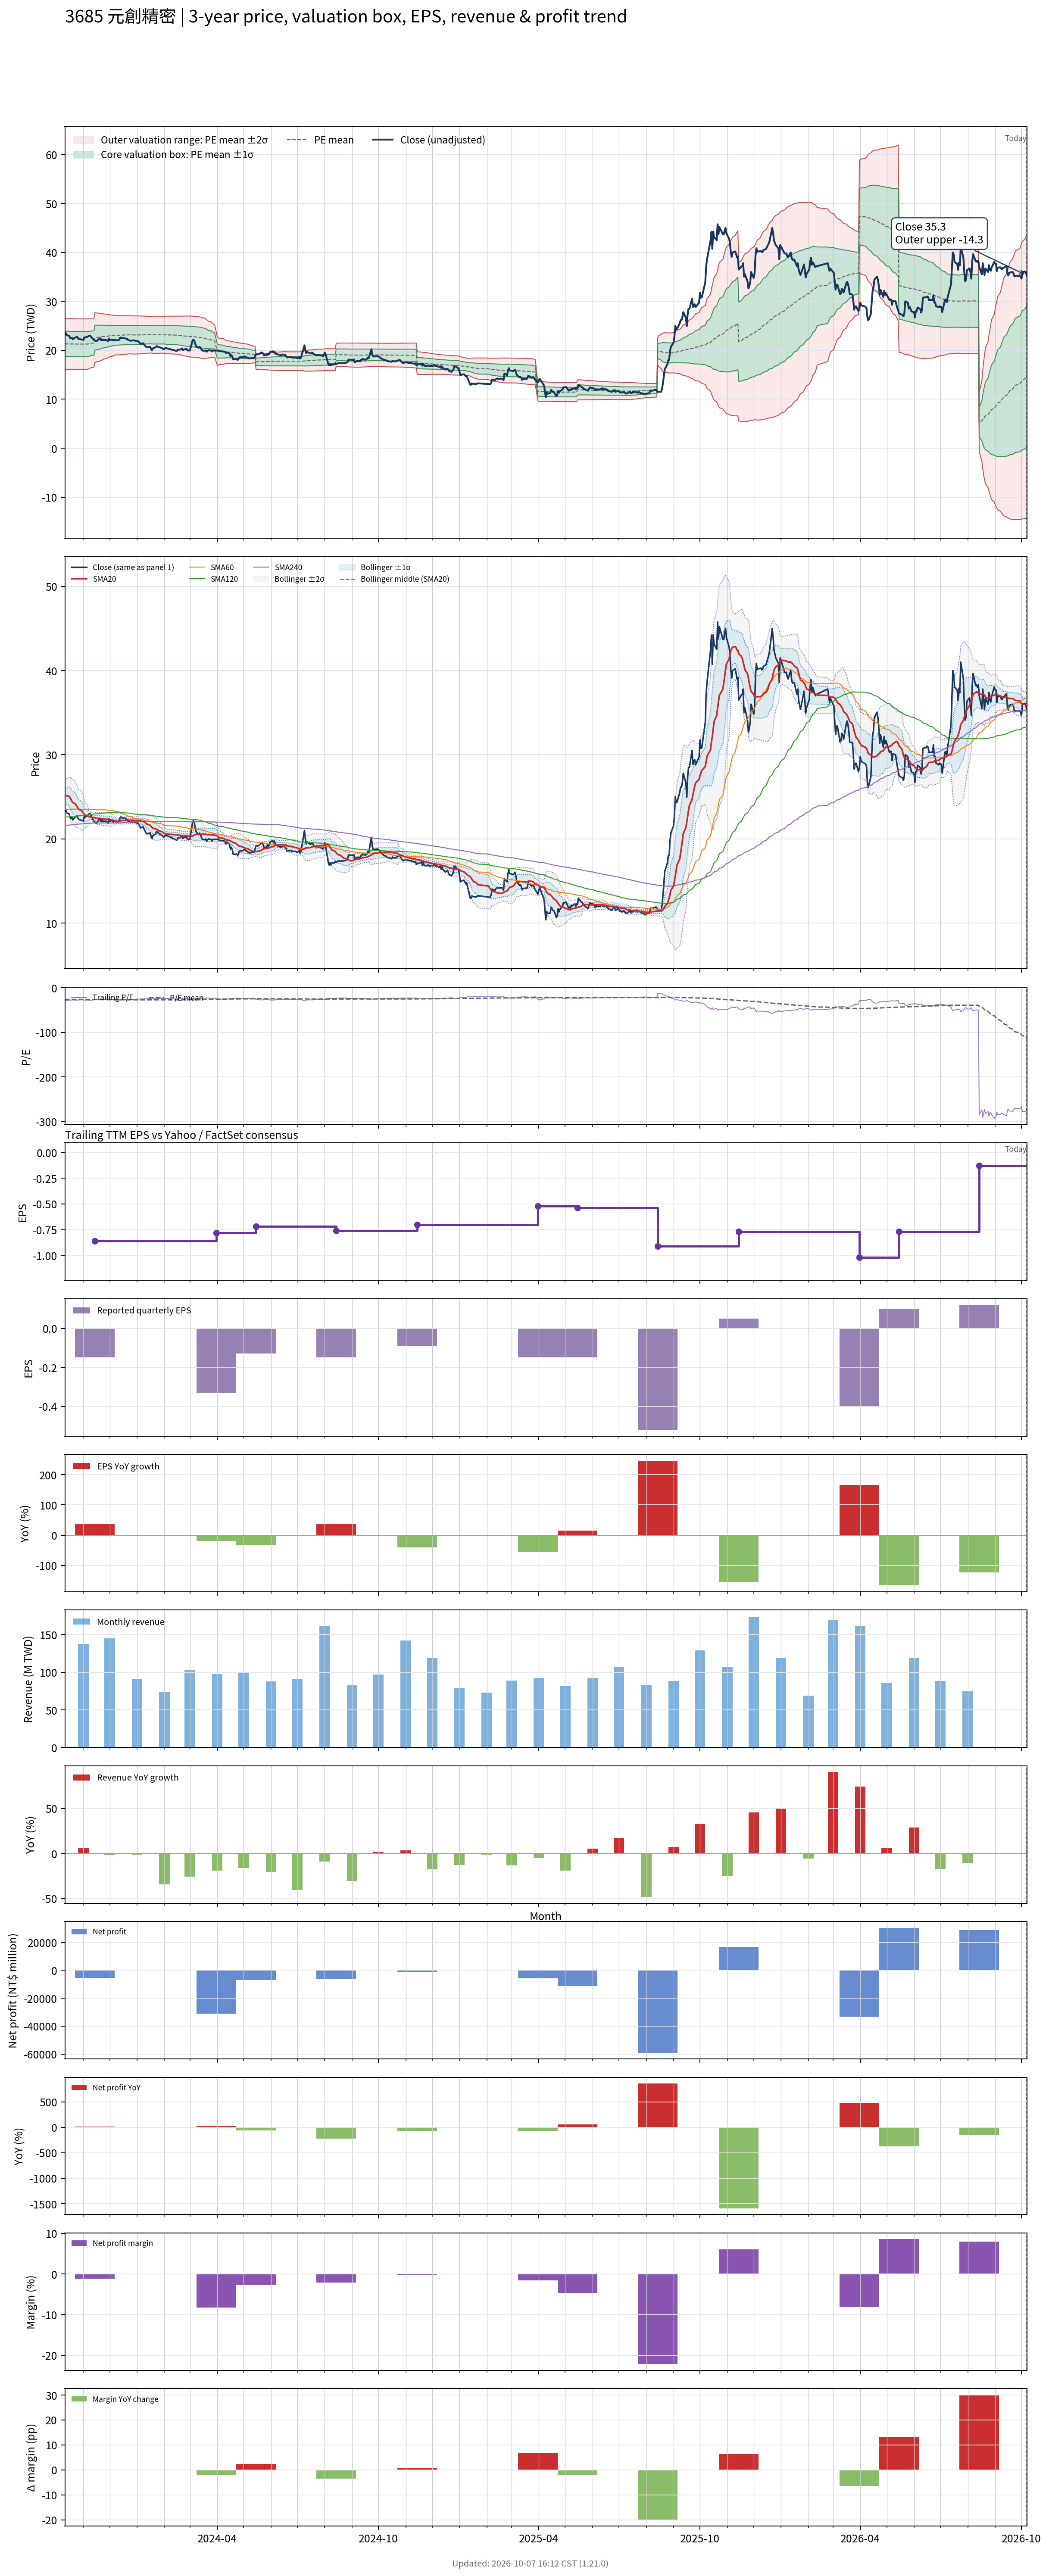

Data behind this chart, as committed beside it:
# chart-version: skill-stock-dynamic-val…
date, close, available_date, period_end, eps, ttm_eps, pe, pe_mean, pe_std, price_m2, price_m1, price_mean, price_p1, price_p2, forward_eps, forward_pe, forward_pe_mean, forward_pe_std, forward_price_m2, forward_price_m1, forward_price_mean, forward_price_p1, forward_price_p2, sma20
2023-10-11, 23.35, 2023-08-14, 2023-06-30, -0.11, -0.82, -28.48, -25.98, 3.16, 26.49, 23.9, 21.3, 18.71, 16.12, , , , , , , , , , 25.18
2023-10-12, 23.5, 2023-08-14, 2023-06-30, -0.11, -0.82, -28.66, -25.98, 3.16, 26.49, 23.9, 21.3, 18.71, 16.12, , , , , , , , , , 25.17
2023-10-13, 23.1, 2023-08-14, 2023-06-30, -0.11, -0.82, -28.17, -25.97, 3.155, 26.47, 23.89, 21.3, 18.71, 16.12, , , , , , , , , , 25.14
2023-10-16, 22.95, 2023-08-14, 2023-06-30, -0.11, -0.82, -27.99, -25.97, 3.152, 26.47, 23.88, 21.3, 18.71, 16.13, , , , , , , , , , 25.05
2023-10-17, 22.5, 2023-08-14, 2023-06-30, -0.11, -0.82, -27.44, -25.97, 3.151, 26.46, 23.88, 21.29, 18.71, 16.13, , , , , , , , , , 24.87
2023-10-18, 22.45, 2023-08-14, 2023-06-30, -0.11, -0.82, -27.38, -25.96, 3.149, 26.45, 23.87, 21.29, 18.71, 16.13, , , , , , , , , , 24.7
2023-10-19, 22.55, 2023-08-14, 2023-06-30, -0.11, -0.82, -27.5, -25.96, 3.149, 26.45, 23.87, 21.29, 18.71, 16.13, , , , , , , , , , 24.48
2023-10-20, 22.25, 2023-08-14, 2023-06-30, -0.11, -0.82, -27.13, -25.96, 3.148, 26.45, 23.87, 21.29, 18.71, 16.13, , , , , , , , , , 24.33
2023-10-23, 22.65, 2023-08-14, 2023-06-30, -0.11, -0.82, -27.62, -25.96, 3.148, 26.45, 23.87, 21.29, 18.71, 16.13, , , , , , , , , , 24.15
2023-10-24, 22.65, 2023-08-14, 2023-06-30, -0.11, -0.82, -27.62, -25.96, 3.147, 26.45, 23.87, 21.29, 18.71, 16.13, , , , , , , , , , 23.98
2023-10-25, 22.75, 2023-08-14, 2023-06-30, -0.11, -0.82, -27.74, -25.96, 3.145, 26.44, 23.86, 21.28, 18.71, 16.13, , , , , , , , , , 23.81
2023-10-26, 22.45, 2023-08-14, 2023-06-30, -0.11, -0.82, -27.38, -25.95, 3.143, 26.44, 23.86, 21.28, 18.7, 16.13, , , , , , , , , , 23.64
2023-10-27, 22.3, 2023-08-14, 2023-06-30, -0.11, -0.82, -27.2, -25.95, 3.14, 26.43, 23.85, 21.28, 18.7, 16.13, , , , , , , , , , 23.5
2023-10-30, 22.2, 2023-08-14, 2023-06-30, -0.11, -0.82, -27.07, -25.94, 3.137, 26.41, 23.84, 21.27, 18.7, 16.13, , , , , , , , , , 23.37
2023-10-31, 22.2, 2023-08-14, 2023-06-30, -0.11, -0.82, -27.07, -25.93, 3.133, 26.4, 23.83, 21.27, 18.7, 16.13, , , , , , , , , , 23.23
2023-11-01, 22.1, 2023-08-14, 2023-06-30, -0.11, -0.82, -26.95, -25.93, 3.133, 26.4, 23.83, 21.27, 18.7, 16.13, , , , , , , , , , 23.07
2023-11-02, 22.65, 2023-08-14, 2023-06-30, -0.11, -0.82, -27.62, -25.94, 3.136, 26.41, 23.84, 21.27, 18.7, 16.13, , , , , , , , , , 22.93
2023-11-03, 22.6, 2023-08-14, 2023-06-30, -0.11, -0.82, -27.56, -25.94, 3.137, 26.42, 23.84, 21.27, 18.7, 16.13, , , , , , , , , , 22.83
2023-11-06, 22.8, 2023-08-14, 2023-06-30, -0.11, -0.82, -27.8, -25.95, 3.139, 26.42, 23.85, 21.28, 18.7, 16.13, , , , , , , , , , 22.74
2023-11-07, 22.9, 2023-08-14, 2023-06-30, -0.11, -0.82, -27.93, -26, 3.12, 26.43, 23.88, 21.32, 18.76, 16.2, , , , , , , , , , 22.64
2023-11-08, 23, 2023-08-14, 2023-06-30, -0.11, -0.82, -28.05, -26.05, 3.094, 26.44, 23.9, 21.36, 18.83, 16.29, , , , , , , , , , 22.63
2023-11-09, 22.95, 2023-08-14, 2023-06-30, -0.11, -0.82, -27.99, -26.11, 3.07, 26.44, 23.93, 21.41, 18.89, 16.37, , , , , , , , , , 22.6
2023-11-10, 22.7, 2023-08-14, 2023-06-30, -0.11, -0.82, -27.68, -26.16, 3.042, 26.44, 23.95, 21.45, 18.96, 16.46, , , , , , , , , , 22.58
2023-11-13, 22.1, 2023-08-14, 2023-06-30, -0.11, -0.82, -26.95, -26.21, 3.01, 26.43, 23.96, 21.49, 19.02, 16.55, , , , , , , , , , 22.54
2023-11-14, 22, 2023-11-14, 2023-09-30, -0.15, -0.86, -25.58, -26.24, 2.976, 27.69, 25.13, 22.57, 20.01, 17.45, , , , , , , , , , 22.51
2023-11-15, 21.9, 2023-11-14, 2023-09-30, -0.15, -0.86, -25.47, -26.28, 2.944, 27.66, 25.13, 22.6, 20.07, 17.54, , , , , , , , , , 22.48
2023-11-16, 21.85, 2023-11-14, 2023-09-30, -0.15, -0.86, -25.41, -26.31, 2.913, 27.64, 25.13, 22.63, 20.12, 17.62, , , , , , , , , , 22.45
2023-11-17, 22.05, 2023-11-14, 2023-09-30, -0.15, -0.86, -25.64, -26.35, 2.878, 27.61, 25.13, 22.66, 20.18, 17.71, , , , , , , , , , 22.44
2023-11-20, 22.45, 2023-11-14, 2023-09-30, -0.15, -0.86, -26.1, -26.39, 2.841, 27.58, 25.13, 22.69, 20.25, 17.8, , , , , , , , , , 22.43
2023-11-21, 22.05, 2023-11-14, 2023-09-30, -0.15, -0.86, -25.64, -26.42, 2.803, 27.54, 25.13, 22.72, 20.31, 17.9, , , , , , , , , , 22.4
2023-11-22, 22.25, 2023-11-14, 2023-09-30, -0.15, -0.86, -25.87, -26.46, 2.761, 27.51, 25.13, 22.76, 20.38, 18.01, , , , , , , , , , 22.38
2023-11-23, 22.1, 2023-11-14, 2023-09-30, -0.15, -0.86, -25.7, -26.5, 2.722, 27.47, 25.13, 22.79, 20.45, 18.11, , , , , , , , , , 22.36
2023-11-24, 22.1, 2023-11-14, 2023-09-30, -0.15, -0.86, -25.7, -26.53, 2.682, 27.43, 25.13, 22.82, 20.51, 18.2, , , , , , , , , , 22.35
2023-11-27, 22.1, 2023-11-14, 2023-09-30, -0.15, -0.86, -25.7, -26.57, 2.644, 27.4, 25.12, 22.85, 20.57, 18.3, , , , , , , , , , 22.34
2023-11-28, 22, 2023-11-14, 2023-09-30, -0.15, -0.86, -25.58, -26.6, 2.605, 27.36, 25.12, 22.88, 20.64, 18.4, , , , , , , , , , 22.33
2023-11-29, 21.85, 2023-11-14, 2023-09-30, -0.15, -0.86, -25.41, -26.63, 2.568, 27.32, 25.11, 22.9, 20.69, 18.49, , , , , , , , , , 22.32
2023-11-30, 22.4, 2023-11-14, 2023-09-30, -0.15, -0.86, -26.05, -26.67, 2.531, 27.29, 25.11, 22.93, 20.76, 18.58, , , , , , , , , , 22.31
2023-12-01, 22.1, 2023-11-14, 2023-09-30, -0.15, -0.86, -25.7, -26.7, 2.49, 27.25, 25.1, 22.96, 20.82, 18.68, , , , , , , , , , 22.28
2023-12-04, 22.2, 2023-11-14, 2023-09-30, -0.15, -0.86, -25.81, -26.74, 2.448, 27.2, 25.1, 22.99, 20.89, 18.78, , , , , , , , , , 22.25
2023-12-05, 22, 2023-11-14, 2023-09-30, -0.15, -0.86, -25.58, -26.77, 2.407, 27.16, 25.09, 23.02, 20.95, 18.88, , , , , , , , , , 22.21
2023-12-06, 22.15, 2023-11-14, 2023-09-30, -0.15, -0.86, -25.76, -26.8, 2.364, 27.11, 25.08, 23.05, 21.02, 18.98, , , , , , , , , , 22.16
2023-12-07, 22.15, 2023-11-14, 2023-09-30, -0.15, -0.86, -25.76, -26.83, 2.337, 27.09, 25.08, 23.07, 21.06, 19.05, , , , , , , , , , 22.12
2023-12-08, 22.05, 2023-11-14, 2023-09-30, -0.15, -0.86, -25.64, -26.83, 2.335, 27.09, 25.08, 23.07, 21.07, 19.06, , , , , , , , , , 22.09
2023-12-11, 22.05, 2023-11-14, 2023-09-30, -0.15, -0.86, -25.64, -26.83, 2.334, 27.09, 25.08, 23.07, 21.07, 19.06, , , , , , , , , , 22.09
2023-12-12, 22.25, 2023-11-14, 2023-09-30, -0.15, -0.86, -25.87, -26.84, 2.325, 27.08, 25.08, 23.08, 21.09, 19.09, , , , , , , , , , 22.1
2023-12-13, 22.6, 2023-11-14, 2023-09-30, -0.15, -0.86, -26.28, -26.85, 2.323, 27.08, 25.09, 23.09, 21.09, 19.09, , , , , , , , , , 22.14
2023-12-14, 22.6, 2023-11-14, 2023-09-30, -0.15, -0.86, -26.28, -26.86, 2.32, 27.09, 25.09, 23.1, 21.1, 19.11, , , , , , , , , , 22.18
2023-12-15, 22.5, 2023-11-14, 2023-09-30, -0.15, -0.86, -26.16, -26.86, 2.315, 27.08, 25.09, 23.1, 21.11, 19.12, , , , , , , , , , 22.2
2023-12-18, 22.45, 2023-11-14, 2023-09-30, -0.15, -0.86, -26.1, -26.88, 2.305, 27.08, 25.1, 23.12, 21.13, 19.15, , , , , , , , , , 22.2
2023-12-19, 22.45, 2023-11-14, 2023-09-30, -0.15, -0.86, -26.1, -26.89, 2.294, 27.07, 25.1, 23.13, 21.15, 19.18, , , , , , , , , , 22.22
2023-12-20, 22.3, 2023-11-14, 2023-09-30, -0.15, -0.86, -25.93, -26.91, 2.285, 27.07, 25.1, 23.14, 21.17, 19.21, , , , , , , , , , 22.22
2023-12-21, 22.3, 2023-11-14, 2023-09-30, -0.15, -0.86, -25.93, -26.92, 2.276, 27.06, 25.11, 23.15, 21.19, 19.23, , , , , , , , , , 22.23
2023-12-22, 22.05, 2023-11-14, 2023-09-30, -0.15, -0.86, -25.64, -26.93, 2.267, 27.06, 25.11, 23.16, 21.21, 19.26, , , , , , , , , , 22.23
2023-12-25, 21.95, 2023-11-14, 2023-09-30, -0.15, -0.86, -25.52, -26.94, 2.259, 27.05, 25.11, 23.17, 21.22, 19.28, , , , , , , , , , 22.22
2023-12-26, 22, 2023-11-14, 2023-09-30, -0.15, -0.86, -25.58, -26.93, 2.262, 27.05, 25.1, 23.16, 21.21, 19.27, , , , , , , , , , 22.22
2023-12-27, 22, 2023-11-14, 2023-09-30, -0.15, -0.86, -25.58, -26.91, 2.264, 27.04, 25.09, 23.14, 21.19, 19.25, , , , , , , , , , 22.23
2023-12-28, 22.05, 2023-11-14, 2023-09-30, -0.15, -0.86, -25.64, -26.9, 2.267, 27.03, 25.08, 23.13, 21.18, 19.23, , , , , , , , , , 22.21
2023-12-29, 22, 2023-11-14, 2023-09-30, -0.15, -0.86, -25.58, -26.9, 2.266, 27.03, 25.08, 23.13, 21.18, 19.24, , , , , , , , , , 22.2
2024-01-02, 21.85, 2023-11-14, 2023-09-30, -0.15, -0.86, -25.41, -26.91, 2.26, 27.03, 25.08, 23.14, 21.2, 19.25, , , , , , , , , , 22.19
... 668 more rows
